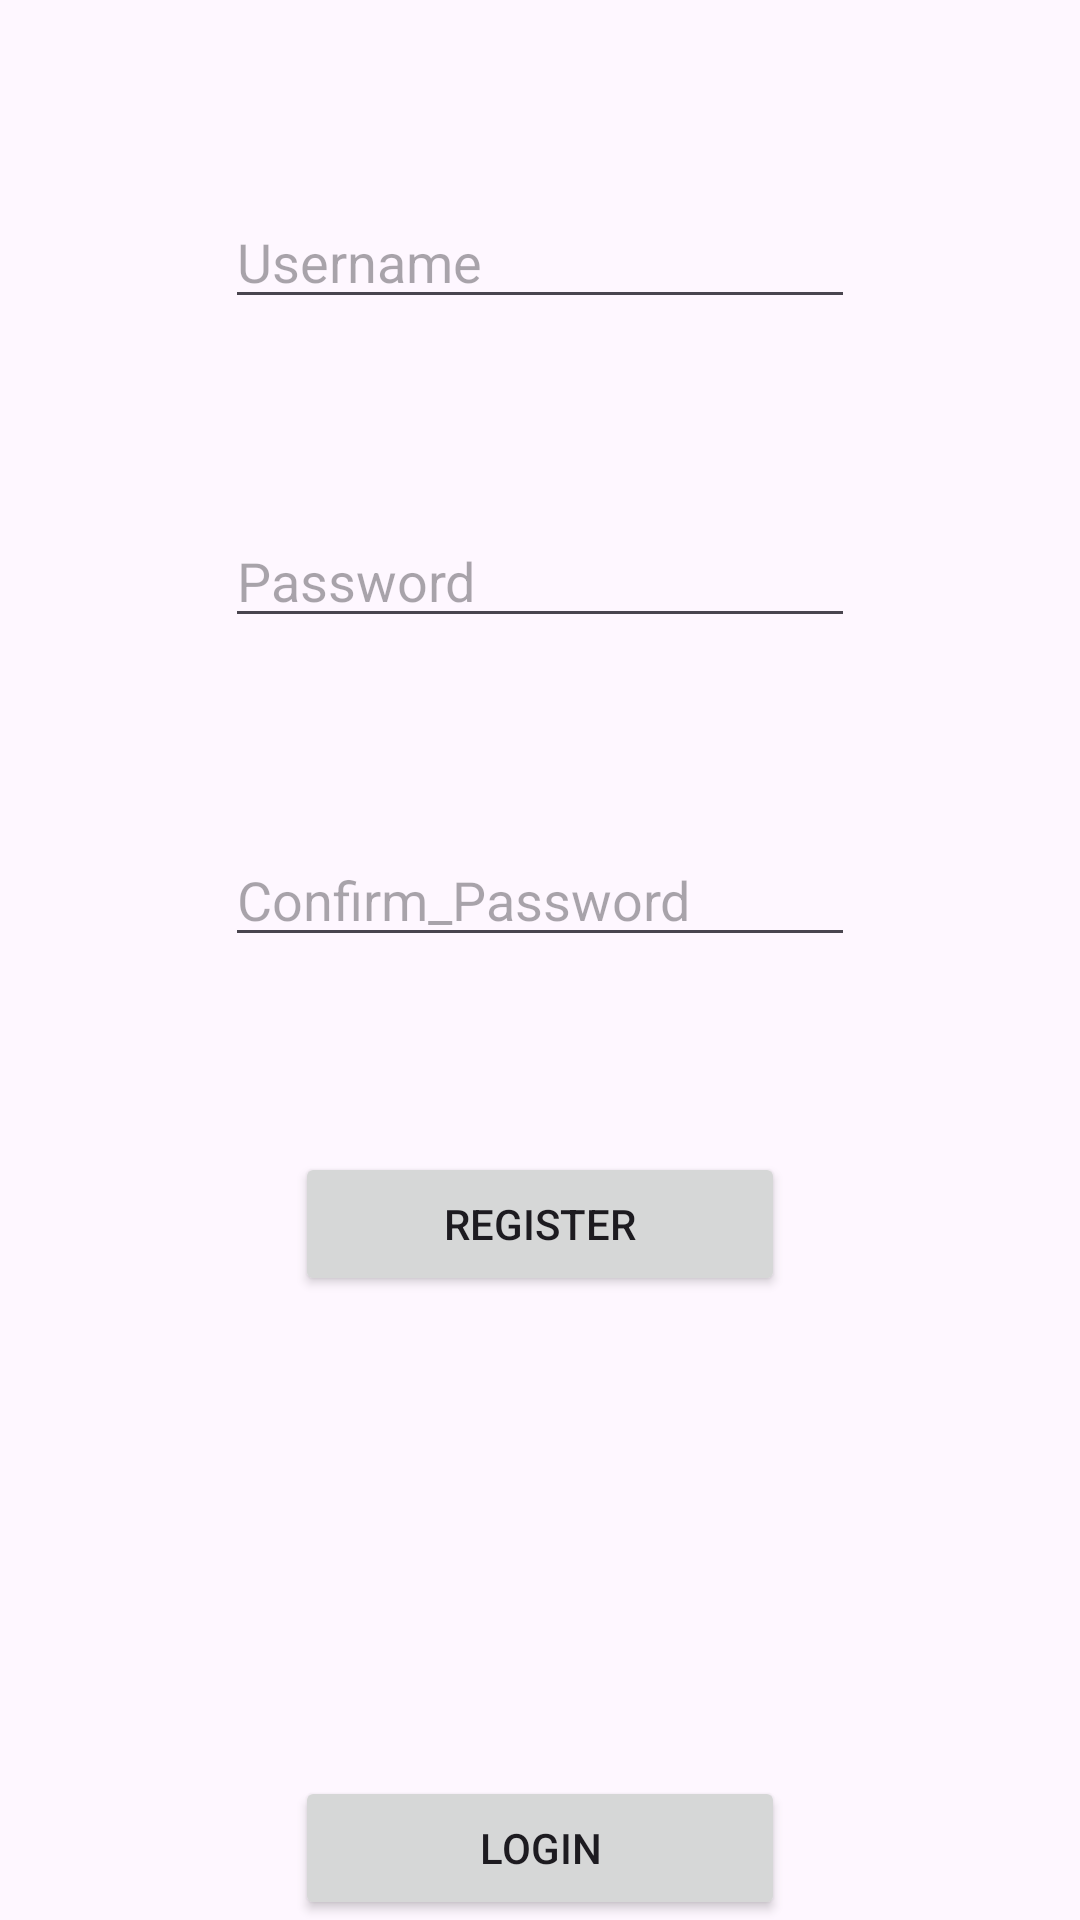

Produce the Android XML layout that renders to this screen, including the resource entries it uses.
<!-- AndroidManifest.xml: activity theme Theme.My_PepperRecipeApplication -->
<!-- res/layout/activity_main.xml -->
<?xml version="1.0" encoding="utf-8"?>
<RelativeLayout xmlns:android="http://schemas.android.com/apk/res/android"

    xmlns:tools="http://schemas.android.com/tools"
    android:layout_width="match_parent"
    android:layout_height="match_parent"
    tools:context=".MainActivity">


    <EditText
        android:id="@+id/et_username"
        android:layout_width="wrap_content"
        android:layout_height="wrap_content"
        android:layout_alignParentTop="true"
        android:layout_centerHorizontal="true"
        android:layout_marginTop="65dp"
        android:ems="10"
        android:inputType="text"
        android:hint="@string/Username"

        android:autofillHints="Username"/>



    <EditText
        android:id="@+id/et_password"
        android:layout_width="wrap_content"
        android:layout_height="wrap_content"
        android:layout_centerHorizontal="true"
        android:layout_marginTop="65dp"
        android:ems="10"
        android:layout_below="@+id/et_username"
        android:inputType="textPassword"
        android:hint="@string/Password"
        android:autofillHints="Password"/>

    <EditText
        android:id="@+id/et_cpassword"
        android:layout_width="wrap_content"
        android:layout_height="wrap_content"
        android:layout_below="@+id/et_password"
        android:layout_centerHorizontal="true"
        android:layout_marginTop="65dp"
        android:autofillHints="ConfirmPassword"
        android:ems="10"
        android:hint="@string/Confirm_Password"
        android:inputType="textPassword" />

    <Button
        android:id="@+id/btn_register"
        android:layout_width="wrap_content"
        android:layout_height="wrap_content"
        android:layout_centerHorizontal="true"
        android:layout_marginTop="65dp"
        android:ems="10"
        android:text="@string/Register"
        android:layout_below="@+id/et_cpassword" />

    <Button
        android:id="@+id/btn_login"
        android:layout_width="wrap_content"
        android:layout_height="wrap_content"
        android:layout_centerHorizontal="true"
        android:ems="10"
        android:text="@string/Login"
        android:layout_alignParentBottom="true"/>


</RelativeLayout>
<!-- resources referenced by this layout -->
<resources>
  <string name="Confirm_Password">Confirm_Password</string>
  <string name="Login">Login</string>
  <string name="Password">Password</string>
  <string name="Register">Register</string>
  <string name="Username">Username</string>
  <style name="Theme.My_PepperRecipeApplication" parent="Base.Theme.My_PepperRecipeApplication" />
  <style name="Base.Theme.My_PepperRecipeApplication" parent="Theme.Material3.DayNight.NoActionBar">
          
          
      </style>
</resources>
